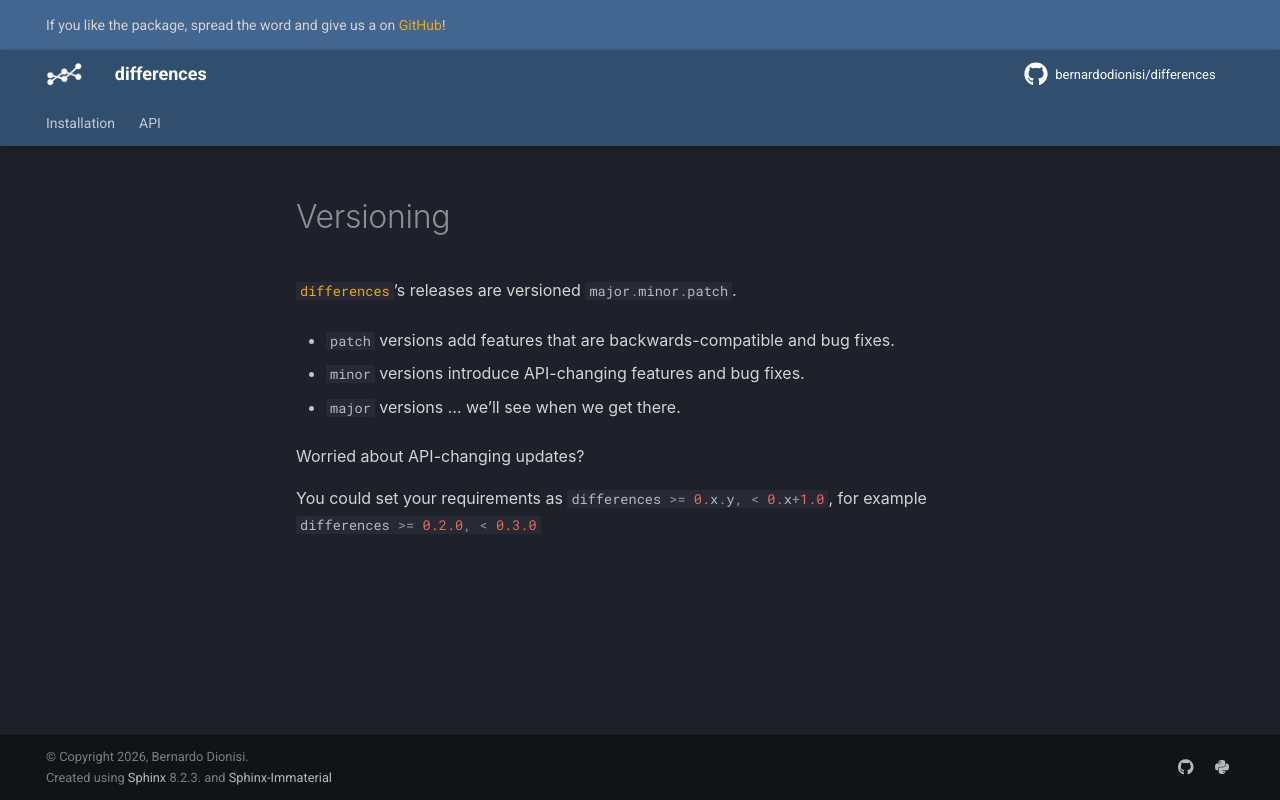

repository: bernardodionisi/differences · page: v0.3.0/pages/release-notes/index.html · generator: sphinx

Versioning
==========

:obj:`differences`'s releases are versioned `major.minor.patch`.

- `patch` versions add features that are backwards-compatible and bug fixes.
- `minor` versions introduce API-changing features and bug fixes.
- `major` versions ... we'll see when we get there.

Worried about API-changing updates?

You could set your requirements as `differences >= 0.x.y, < 0.x+1.0`, for example `differences >= 0.2.0, < 0.3.0`
